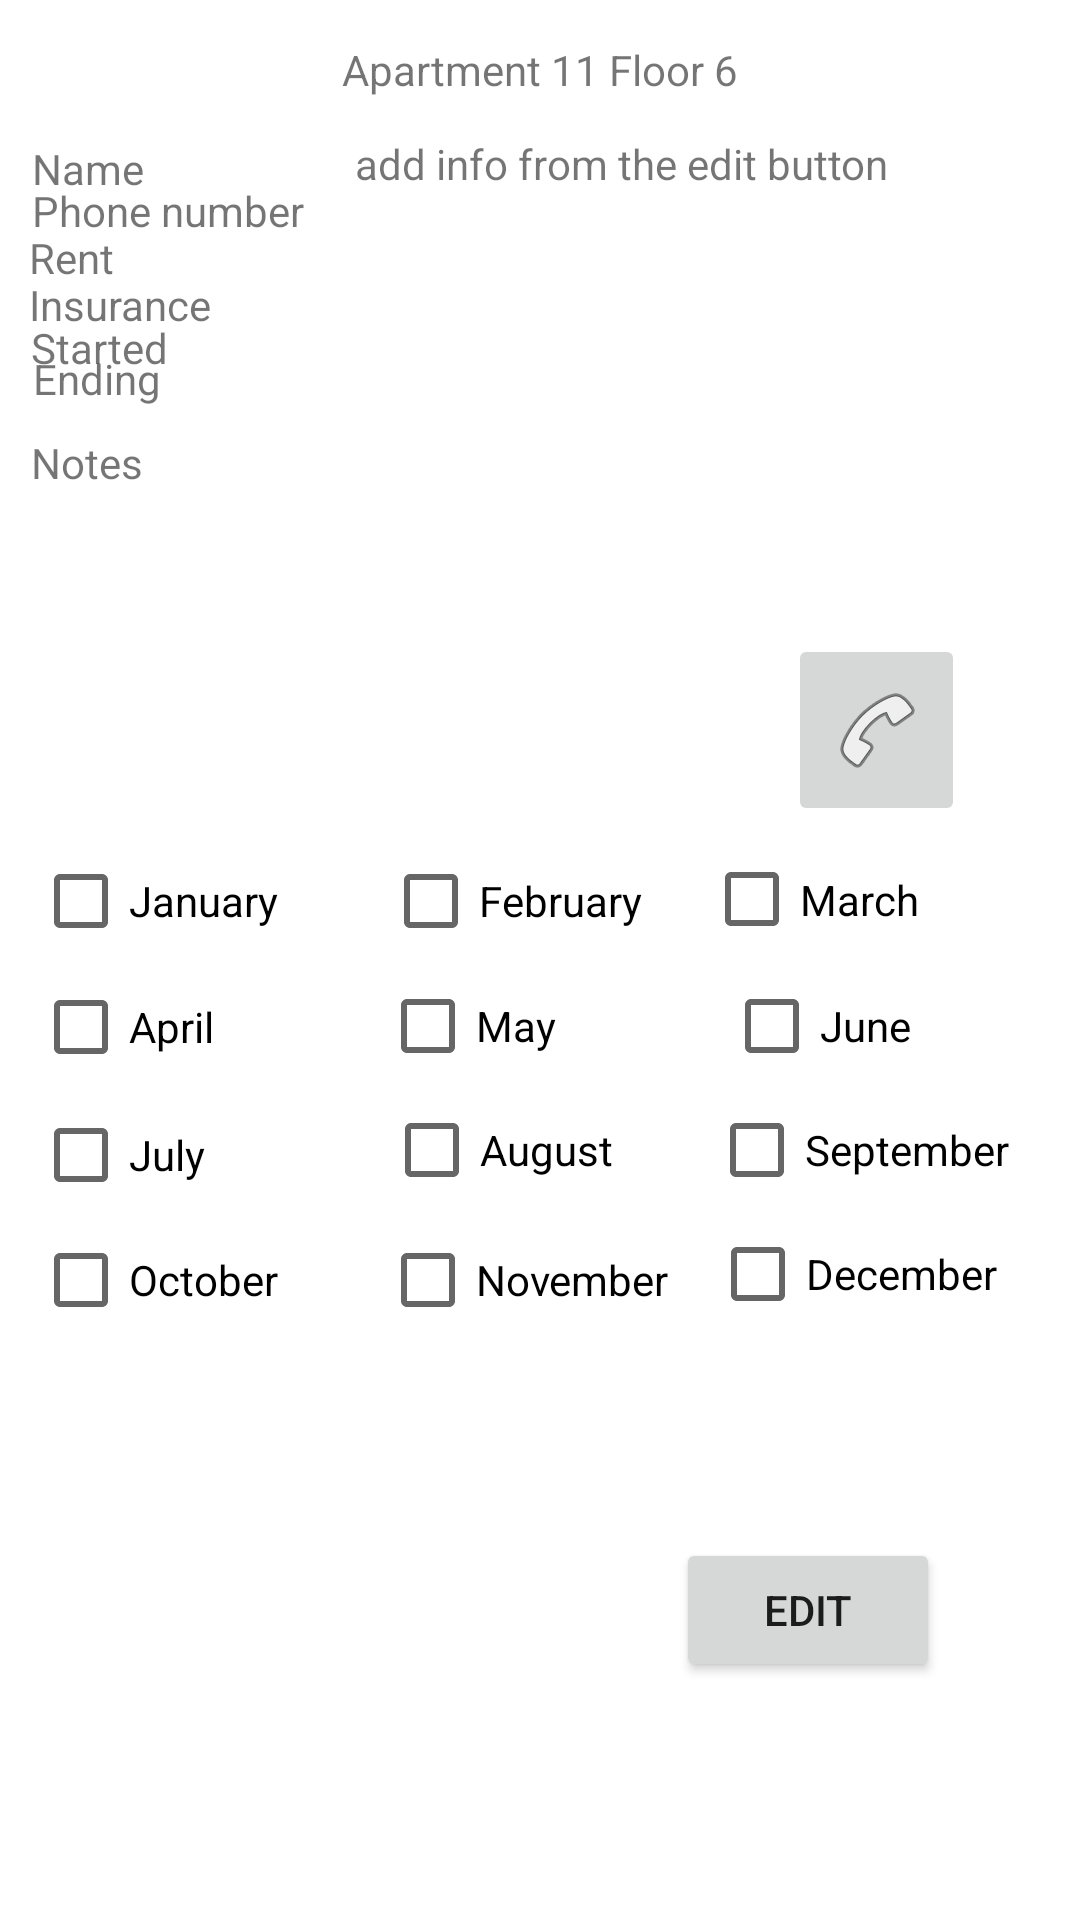

Reconstruct the res/layout file that produces this screen, plus the resources it refers to.
<!-- AndroidManifest.xml: application theme Theme.Houseapp -->
<!-- res/layout/activity_apartment11.xml -->
<?xml version="1.0" encoding="utf-8"?>
<androidx.constraintlayout.widget.ConstraintLayout xmlns:android="http://schemas.android.com/apk/res/android"
    xmlns:app="http://schemas.android.com/apk/res-auto"
    xmlns:tools="http://schemas.android.com/tools"
    android:id="@+id/relativeLayout2"
    android:layout_width="match_parent"
    android:layout_height="match_parent"
    tools:context=".apartment1">

    <TextView
        android:id="@+id/txt_name2"
        android:layout_width="136dp"
        android:layout_height="27dp"
        android:text="Name"
        app:layout_constraintBottom_toBottomOf="parent"
        app:layout_constraintEnd_toEndOf="parent"
        app:layout_constraintHorizontal_bias="0.047"
        app:layout_constraintStart_toStartOf="parent"
        app:layout_constraintTop_toTopOf="parent"
        app:layout_constraintVertical_bias="0.076" />

    <TextView
        android:id="@+id/txt_phone2"
        android:layout_width="136dp"
        android:layout_height="27dp"
        android:text="Phone number"
        app:layout_constraintBottom_toBottomOf="parent"
        app:layout_constraintEnd_toEndOf="parent"
        app:layout_constraintHorizontal_bias="0.047"
        app:layout_constraintStart_toStartOf="parent"
        app:layout_constraintTop_toTopOf="parent"
        app:layout_constraintVertical_bias="0.099" />

    <TextView
        android:id="@+id/textView32"
        android:layout_width="136dp"
        android:layout_height="25dp"
        android:text="Rent"
        app:layout_constraintBottom_toBottomOf="parent"
        app:layout_constraintEnd_toEndOf="parent"
        app:layout_constraintHorizontal_bias="0.043"
        app:layout_constraintStart_toStartOf="parent"
        app:layout_constraintTop_toTopOf="parent"
        app:layout_constraintVertical_bias="0.124" />

    <TextView
        android:id="@+id/textView42"
        android:layout_width="135dp"
        android:layout_height="35dp"
        android:text="Insurance"
        app:layout_constraintBottom_toBottomOf="parent"
        app:layout_constraintEnd_toEndOf="parent"
        app:layout_constraintHorizontal_bias="0.043"
        app:layout_constraintStart_toStartOf="parent"
        app:layout_constraintTop_toTopOf="parent"
        app:layout_constraintVertical_bias="0.152" />

    <CheckBox
        android:id="@+id/checkBox22"
        android:layout_width="wrap_content"
        android:layout_height="wrap_content"
        android:text="February"
        app:layout_constraintBottom_toBottomOf="parent"
        app:layout_constraintEnd_toEndOf="parent"
        app:layout_constraintHorizontal_bias="0.466"
        app:layout_constraintStart_toStartOf="parent"
        app:layout_constraintTop_toTopOf="parent"
        app:layout_constraintVertical_bias="0.467" />

    <CheckBox
        android:id="@+id/checkBox82"
        android:layout_width="wrap_content"
        android:layout_height="wrap_content"
        android:text="November"
        app:layout_constraintBottom_toBottomOf="parent"
        app:layout_constraintEnd_toEndOf="parent"
        app:layout_constraintHorizontal_bias="0.48"
        app:layout_constraintStart_toStartOf="parent"
        app:layout_constraintTop_toTopOf="parent"
        app:layout_constraintVertical_bias="0.68" />

    <CheckBox
        android:id="@+id/checkBox112"
        android:layout_width="84dp"
        android:layout_height="49dp"
        android:layout_marginEnd="22dp"
        android:text="March"
        app:layout_constraintBottom_toBottomOf="parent"
        app:layout_constraintEnd_toEndOf="parent"
        app:layout_constraintHorizontal_bias="0.924"
        app:layout_constraintStart_toStartOf="parent"
        app:layout_constraintTop_toTopOf="parent"
        app:layout_constraintVertical_bias="0.466" />

    <CheckBox
        android:id="@+id/checkBox72"
        android:layout_width="wrap_content"
        android:layout_height="wrap_content"
        android:text="December"
        app:layout_constraintBottom_toBottomOf="parent"
        app:layout_constraintEnd_toEndOf="parent"
        app:layout_constraintHorizontal_bias="0.895"
        app:layout_constraintStart_toStartOf="parent"
        app:layout_constraintTop_toTopOf="parent"
        app:layout_constraintVertical_bias="0.677" />

    <CheckBox
        android:id="@+id/checkBox62"
        android:layout_width="wrap_content"
        android:layout_height="wrap_content"
        android:layout_marginStart="35dp"
        android:text="June"
        app:layout_constraintBottom_toBottomOf="parent"
        app:layout_constraintEnd_toEndOf="parent"
        app:layout_constraintHorizontal_bias="0.786"
        app:layout_constraintStart_toStartOf="parent"
        app:layout_constraintTop_toTopOf="parent"
        app:layout_constraintVertical_bias="0.537" />

    <CheckBox
        android:id="@+id/checkBox1222"
        android:layout_width="wrap_content"
        android:layout_height="wrap_content"
        android:text="January"
        app:layout_constraintBottom_toBottomOf="parent"
        app:layout_constraintEnd_toEndOf="parent"
        app:layout_constraintHorizontal_bias="0.039"
        app:layout_constraintStart_toStartOf="parent"
        app:layout_constraintTop_toTopOf="parent"
        app:layout_constraintVertical_bias="0.467" />

    <CheckBox
        android:id="@+id/checkBox92"
        android:layout_width="wrap_content"
        android:layout_height="wrap_content"
        android:text="September"
        app:layout_constraintBottom_toBottomOf="parent"
        app:layout_constraintEnd_toEndOf="parent"
        app:layout_constraintHorizontal_bias="0.909"
        app:layout_constraintStart_toStartOf="parent"
        app:layout_constraintTop_toTopOf="parent"
        app:layout_constraintVertical_bias="0.607" />

    <CheckBox
        android:id="@+id/checkBox102"
        android:layout_width="wrap_content"
        android:layout_height="wrap_content"
        android:text="October"
        app:layout_constraintBottom_toBottomOf="parent"
        app:layout_constraintEnd_toEndOf="parent"
        app:layout_constraintHorizontal_bias="0.039"
        app:layout_constraintStart_toStartOf="parent"
        app:layout_constraintTop_toTopOf="parent"
        app:layout_constraintVertical_bias="0.68" />

    <CheckBox
        android:id="@+id/checkBox42"
        android:layout_width="94dp"
        android:layout_height="50dp"
        android:text="April"
        app:layout_constraintBottom_toBottomOf="parent"
        app:layout_constraintEnd_toEndOf="parent"
        app:layout_constraintHorizontal_bias="0.041"
        app:layout_constraintStart_toStartOf="parent"
        app:layout_constraintTop_toTopOf="parent"
        app:layout_constraintVertical_bias="0.538" />

    <CheckBox
        android:id="@+id/checkBox52"
        android:layout_width="wrap_content"
        android:layout_height="wrap_content"
        android:layout_marginEnd="35dp"
        android:text="May"
        app:layout_constraintBottom_toBottomOf="parent"
        app:layout_constraintEnd_toEndOf="parent"
        app:layout_constraintHorizontal_bias="0.476"
        app:layout_constraintStart_toStartOf="parent"
        app:layout_constraintTop_toTopOf="parent"
        app:layout_constraintVertical_bias="0.537" />

    <CheckBox
        android:id="@+id/checkBox122"
        android:layout_width="wrap_content"
        android:layout_height="wrap_content"
        android:layout_marginStart="1dp"
        android:text="August"
        app:layout_constraintBottom_toBottomOf="parent"
        app:layout_constraintEnd_toEndOf="parent"
        app:layout_constraintHorizontal_bias="0.449"
        app:layout_constraintStart_toStartOf="parent"
        app:layout_constraintTop_toTopOf="parent"
        app:layout_constraintVertical_bias="0.607" />

    <CheckBox
        android:id="@+id/checkBox32"
        android:layout_width="wrap_content"
        android:layout_height="wrap_content"
        android:text="July"
        app:layout_constraintBottom_toBottomOf="parent"
        app:layout_constraintEnd_toEndOf="parent"
        app:layout_constraintHorizontal_bias="0.036"
        app:layout_constraintStart_toStartOf="parent"
        app:layout_constraintTop_toTopOf="parent"
        app:layout_constraintVertical_bias="0.61" />

    <TextView
        android:id="@+id/textView52"
        android:layout_width="wrap_content"
        android:layout_height="wrap_content"
        android:text="Apartment 11 Floor 6"
        app:layout_constraintBottom_toBottomOf="parent"
        app:layout_constraintEnd_toEndOf="parent"
        app:layout_constraintStart_toStartOf="parent"
        app:layout_constraintTop_toTopOf="parent"
        app:layout_constraintVertical_bias="0.022" />

    <TextView
        android:id="@+id/textView62"
        android:layout_width="wrap_content"
        android:layout_height="wrap_content"
        android:text="Started "
        app:layout_constraintBottom_toBottomOf="parent"
        app:layout_constraintEnd_toEndOf="parent"
        app:layout_constraintHorizontal_bias="0.033"
        app:layout_constraintStart_toStartOf="parent"
        app:layout_constraintTop_toTopOf="parent"
        app:layout_constraintVertical_bias="0.171" />

    <TextView
        android:id="@+id/textView72"
        android:layout_width="wrap_content"
        android:layout_height="wrap_content"
        android:text="Ending"
        app:layout_constraintBottom_toBottomOf="parent"
        app:layout_constraintEnd_toEndOf="parent"
        app:layout_constraintHorizontal_bias="0.035"
        app:layout_constraintStart_toStartOf="parent"
        app:layout_constraintTop_toTopOf="parent"
        app:layout_constraintVertical_bias="0.188" />

    <Button
        android:id="@+id/button2222"
        android:layout_width="wrap_content"
        android:layout_height="wrap_content"
        android:onClick="btn_edit"
        android:text="Edit"
        app:layout_constraintBottom_toBottomOf="parent"
        app:layout_constraintEnd_toEndOf="parent"
        app:layout_constraintHorizontal_bias="0.829"
        app:layout_constraintStart_toStartOf="parent"
        app:layout_constraintTop_toTopOf="parent"
        app:layout_constraintVertical_bias="0.866" />

    <TextView
        android:id="@+id/txt_all2"
        android:layout_width="250dp"
        android:layout_height="180dp"
        android:text="     add info from the edit button"
        app:layout_constraintBottom_toBottomOf="parent"
        app:layout_constraintEnd_toEndOf="parent"
        app:layout_constraintHorizontal_bias="0.925"
        app:layout_constraintStart_toStartOf="parent"
        app:layout_constraintTop_toTopOf="parent"
        app:layout_constraintVertical_bias="0.098" />

    <ImageButton
        android:id="@+id/call_btn2"
        android:layout_width="59dp"
        android:layout_height="64dp"
        app:layout_constraintBottom_toBottomOf="parent"
        app:layout_constraintEnd_toEndOf="parent"
        app:layout_constraintHorizontal_bias="0.873"
        app:layout_constraintStart_toStartOf="parent"
        app:layout_constraintTop_toTopOf="parent"
        app:layout_constraintVertical_bias="0.367"
        app:srcCompat="@android:drawable/ic_menu_call" />

    <TextView
        android:id="@+id/textView22"
        android:layout_width="wrap_content"
        android:layout_height="wrap_content"
        android:text="Notes"
        app:layout_constraintBottom_toBottomOf="parent"
        app:layout_constraintEnd_toEndOf="parent"
        app:layout_constraintHorizontal_bias="0.032"
        app:layout_constraintStart_toStartOf="parent"
        app:layout_constraintTop_toTopOf="parent"
        app:layout_constraintVertical_bias="0.233" />

</androidx.constraintlayout.widget.ConstraintLayout>
<!-- resources referenced by this layout -->
<resources>
  <style name="Theme.Houseapp" parent="Theme.MaterialComponents.Light.DarkActionBar">
          
          <item name="colorPrimary">@color/peach</item>
          <item name="colorPrimaryVariant">@color/peach</item>
          <item name="colorOnPrimary">@color/white</item>
          
          <item name="colorSecondary">@color/teal_200</item>
          <item name="colorSecondaryVariant">@color/teal_700</item>
          <item name="colorOnSecondary">@color/black</item>
          
          <item name="android:statusBarColor" tools:targetApi="l">?attr/colorPrimaryVariant</item>
          
      </style>
  <color name="peach">#FFE5B4</color>
  <color name="white">#FFFFFFFF</color>
  <color name="teal_200">#FF03DAC5</color>
  <color name="teal_700">#FF018786</color>
  <color name="black">#FF000000</color>
</resources>
